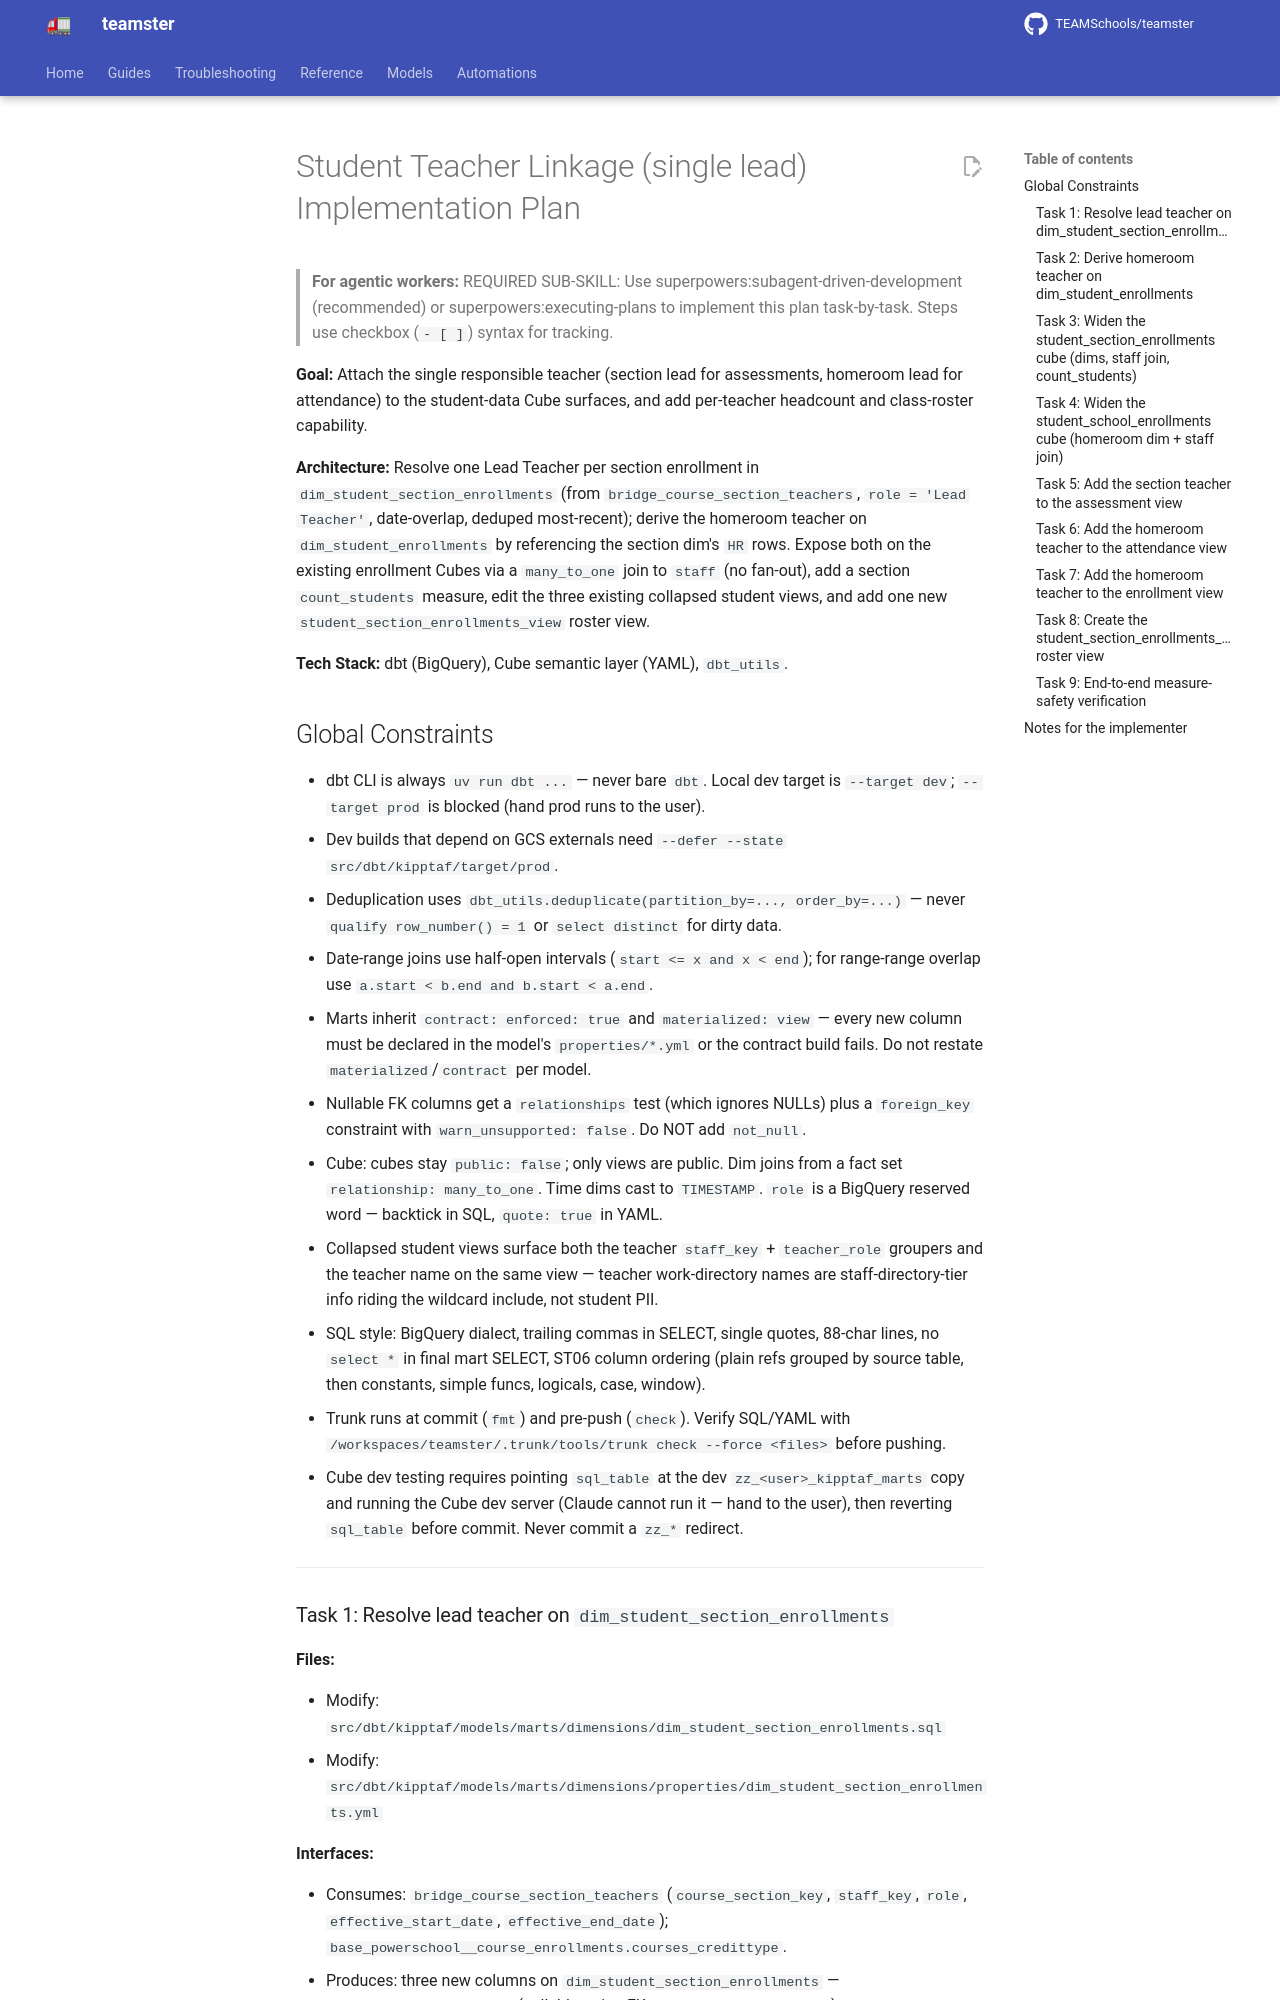

repository: TEAMSchools/teamster · page: superpowers/plans/2026-07-01-student-teacher-linkage/index.html · generator: mkdocs

# Student Teacher Linkage (single lead) Implementation Plan

> **For agentic workers:** REQUIRED SUB-SKILL: Use
> superpowers:subagent-driven-development (recommended) or
> superpowers:executing-plans to implement this plan task-by-task. Steps use
> checkbox (`- [ ]`) syntax for tracking.

**Goal:** Attach the single responsible teacher (section lead for assessments,
homeroom lead for attendance) to the student-data Cube surfaces, and add
per-teacher headcount and class-roster capability.

**Architecture:** Resolve one Lead Teacher per section enrollment in
`dim_student_section_enrollments` (from `bridge_course_section_teachers`,
`role = 'Lead Teacher'`, date-overlap, deduped most-recent); derive the homeroom
teacher on `dim_student_enrollments` by referencing the section dim's `HR` rows.
Expose both on the existing enrollment Cubes via a `many_to_one` join to `staff`
(no fan-out), add a section `count_students` measure, edit the three existing
collapsed student views, and add one new `student_section_enrollments_view`
roster view.

**Tech Stack:** dbt (BigQuery), Cube semantic layer (YAML), `dbt_utils`.

## Global Constraints

- dbt CLI is always `uv run dbt ...` — never bare `dbt`. Local dev target is
  `--target dev`; `--target prod` is blocked (hand prod runs to the user).
- Dev builds that depend on GCS externals need
  `--defer --state src/dbt/kipptaf/target/prod`.
- Deduplication uses `dbt_utils.deduplicate(partition_by=..., order_by=...)` —
  never `qualify row_number() = 1` or `select distinct` for dirty data.
- Date-range joins use half-open intervals (`start <= x and x < end`); for
  range-range overlap use `a.start < b.end and b.start < a.end`.
- Marts inherit `contract: enforced: true` and `materialized: view` — every new
  column must be declared in the model's `properties/*.yml` or the contract
  build fails. Do not restate `materialized`/`contract` per model.
- Nullable FK columns get a `relationships` test (which ignores NULLs) plus a
  `foreign_key` constraint with `warn_unsupported: false`. Do NOT add
  `not_null`.
- Cube: cubes stay `public: false`; only views are public. Dim joins from a fact
  set `relationship: many_to_one`. Time dims cast to `TIMESTAMP`. `role` is a
  BigQuery reserved word — backtick in SQL, `quote: true` in YAML.
- Collapsed student views surface both the teacher `staff_key` + `teacher_role`
  groupers and the teacher name on the same view — teacher work-directory names
  are staff-directory-tier info riding the wildcard include, not student PII.
- SQL style: BigQuery dialect, trailing commas in SELECT, single quotes, 88-char
  lines, no `select *` in final mart SELECT, ST06 column ordering (plain refs
  grouped by source table, then constants, simple funcs, logicals, case,
  window).
- Trunk runs at commit (`fmt`) and pre-push (`check`). Verify SQL/YAML with
  `/workspaces/teamster/.trunk/tools/trunk check --force <files>` before
  pushing.
- Cube dev testing requires pointing `sql_table` at the dev
  `zz_<user>_kipptaf_marts` copy and running the Cube dev server (Claude cannot
  run it — hand to the user), then reverting `sql_table` before commit. Never
  commit a `zz_*` redirect.

---
